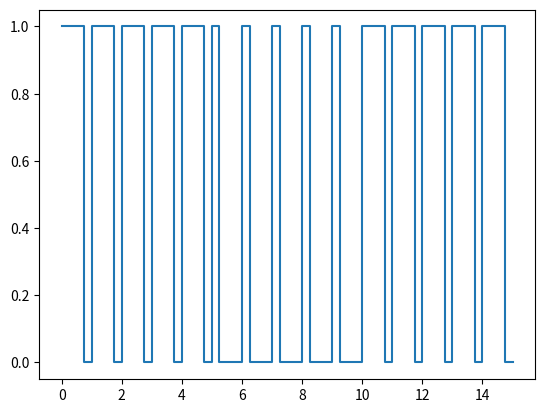

Generate this figure with matplotlib:
import matplotlib.pyplot as plt

def generate_pwm(period, duty_cycle, offset=0):
    duty_period = period * duty_cycle
    x = [offset, duty_period + offset, duty_period + offset, period + offset]
    y = [1, 1, 0, 0]

    return x, y

# Article TIM
# pwm_y = [1, 1, 0, 0, 1, 1, 0, 0]
# pwm_x = [0, 0.25, 0.25, 1, 1, 1.25, 1.25, 2]

# Article TIM + DMA
index = 0
offset = 0
period = 1
duty = 0.25

pwm_x = []
pwm_y = []
for k in range(15):
    if k % 5 == 0:
        duty = 0.75 if duty == 0.25 else 0.25

    x, y = generate_pwm(period, duty, k)
    pwm_x += x
    pwm_y += y

print(pwm_x)

plt.plot(pwm_x, pwm_y)
plt.show()